Photos from the image-classification dataset "gemstone_images" in the GitHub repository kailashkai/GemstoneClassification. Its 6 classes are: emerald, fake emerald, fake ruby, fake turquoise, ruby, turquoise.

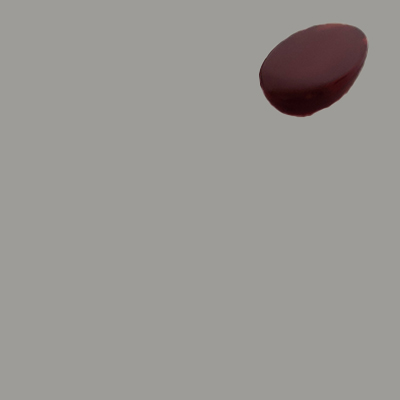
Label: fake ruby

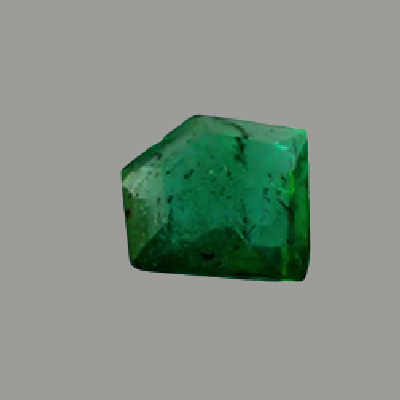
Label: emerald

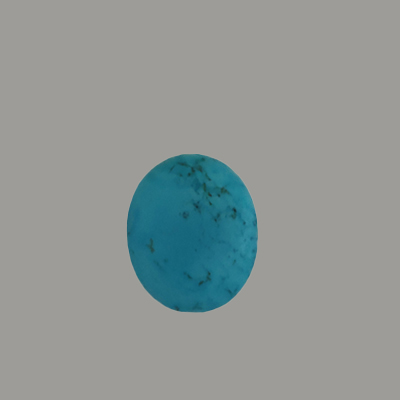
Label: fake turquoise

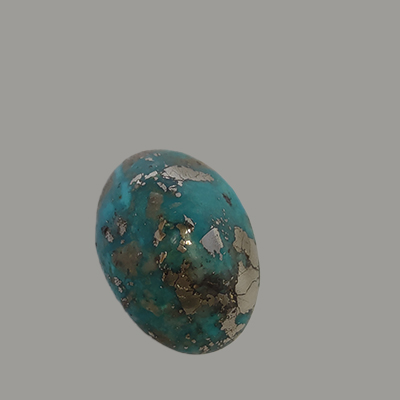
Label: turquoise

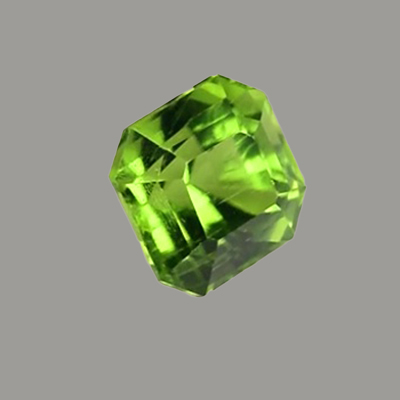
Label: fake emerald

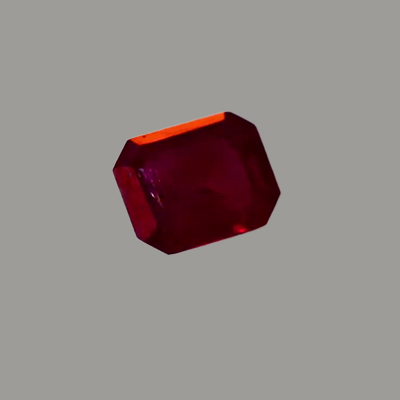
Label: ruby
